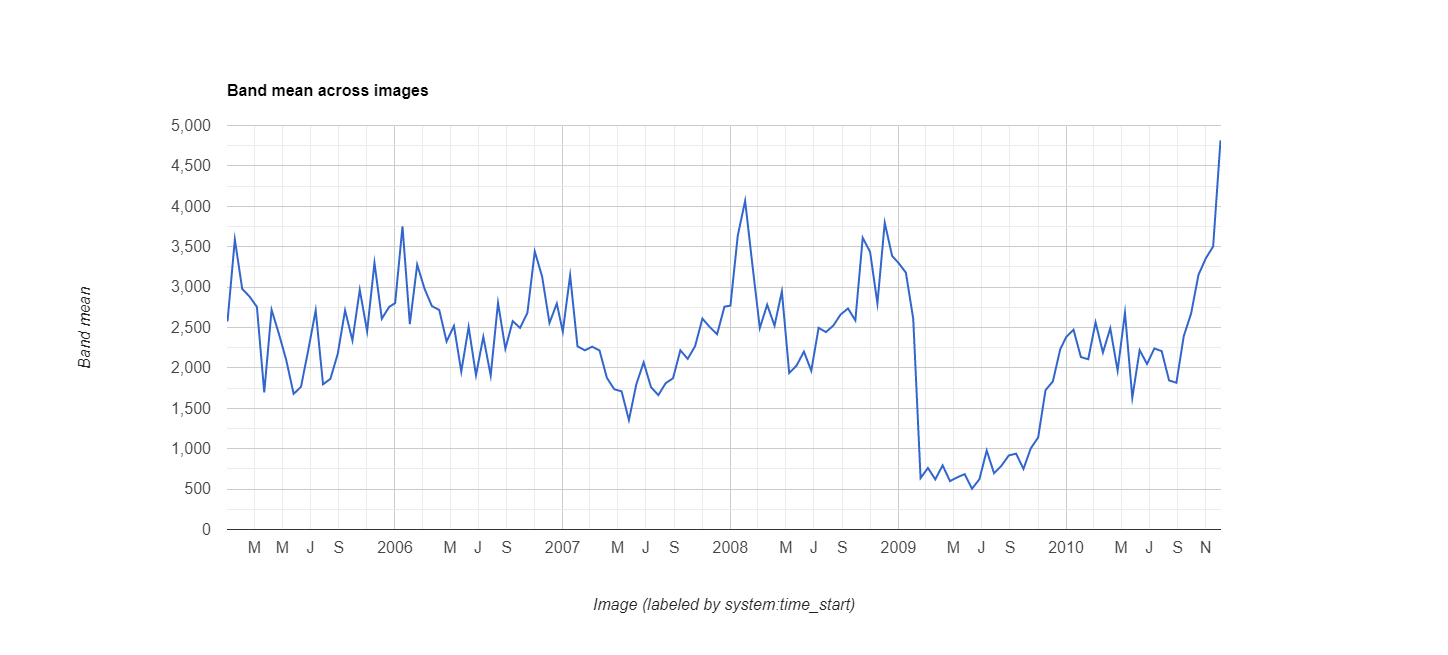

Values plotted in this chart, from the file beside it:
datetime, EVI, label1, label2
2005/1/1, 0.2574, 0, 0
2005/1/17, 0.3589, 0, 0
2005/2/2, 0.2979, 0, 0
2005/2/18, 0.2883, 0, 0
2005/3/6, 0.2755, 0, 0
2005/3/22, 0.1697, 0, 0
2005/4/7, 0.2719, 0, 0
2005/4/23, 0.242, 0, 0
2005/5/9, 0.2095, 0, 0
2005/5/25, 0.1678, 0, 0
2005/6/10, 0.1766, 0, 0
2005/6/26, 0.2225, 0, 0
2005/7/12, 0.2712, 0, 0
2005/7/28, 0.1797, 0, 0
2005/8/13, 0.1864, 0, 0
2005/8/29, 0.2173, 0, 0
2005/9/14, 0.2712, 0, 0
2005/9/30, 0.234, 0, 0
2005/10/16, 0.2966, 0, 0
2005/11/1, 0.2453, 0, 0
2005/11/17, 0.33, 0, 0
2005/12/3, 0.2609, 0, 0
2005/12/19, 0.2755, 0, 0
2006/1/1, 0.2802, 0, 0
2006/1/17, 0.3751, 0, 0
2006/2/2, 0.2542, 0, 0
2006/2/18, 0.3278, 0, 0
2006/3/6, 0.298, 0, 0
2006/3/22, 0.2765, 0, 0
2006/4/7, 0.2717, 0, 0
2006/4/23, 0.2327, 0, 0
2006/5/9, 0.252, 0, 0
2006/5/25, 0.1954, 0, 0
2006/6/10, 0.2507, 0, 0
2006/6/26, 0.191, 0, 0
2006/7/12, 0.2385, 0, 0
2006/7/28, 0.1905, 0, 0
2006/8/13, 0.2806, 0, 0
2006/8/29, 0.2237, 0, 0
2006/9/14, 0.2579, 0, 0
2006/9/30, 0.2495, 0, 0
2006/10/16, 0.2682, 0, 0
2006/11/1, 0.3441, 0, 0
2006/11/17, 0.3131, 0, 0
2006/12/3, 0.2556, 0, 0
2006/12/19, 0.2796, 0, 0
2007/1/1, 0.2449, 0, 0
2007/1/17, 0.3145, 0, 0
2007/2/2, 0.2267, 0, 0
2007/2/18, 0.2218, 0, 0
2007/3/6, 0.2263, 0, 0
2007/3/22, 0.2216, 0, 0
2007/4/7, 0.1877, 0, 0
2007/4/23, 0.1736, 0, 0
2007/5/9, 0.171, 0, 0
2007/5/25, 0.1354, 0, 0
2007/6/10, 0.1795, 0, 0
2007/6/26, 0.2069, 0, 0
2007/7/12, 0.1763, 0, 0
2007/7/28, 0.1663, 0, 0
... 78 more rows
